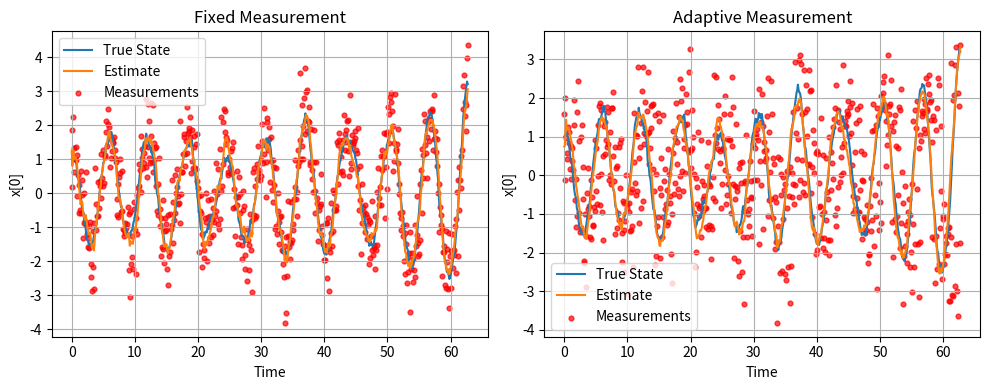
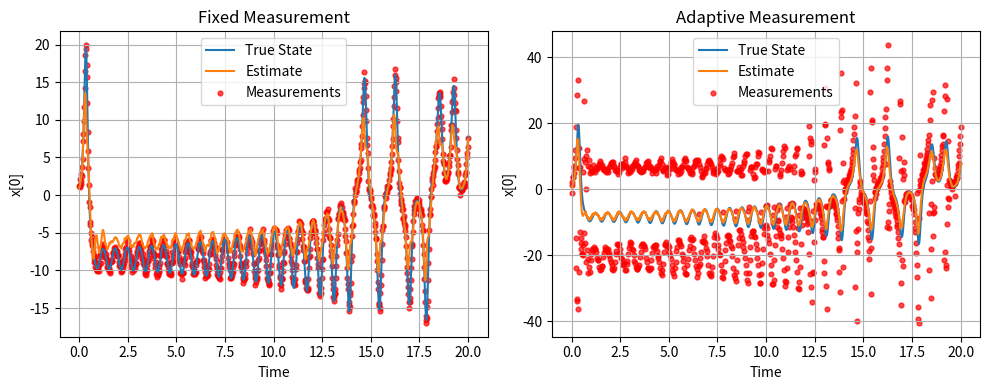

Write Python code to recreate these figures, in order.
import numpy as np
import scipy.linalg
import matplotlib.pyplot as plt
from scipy.integrate import solve_ivp

# ------------------------------------------------------------
# 1. Generate the "true" system trajectory + measurement noise
# ------------------------------------------------------------

def generate_data(periods=6, dt=0.1, omega=1.0, Q_scale=0.005, R_val=0.5, seed=42):
    """
    Generates:
      - x_true: shape (time_steps, 2), the "true" states of the system
                with process noise added at each step
      - A:      2x2 matrix = expm(A_euler)
      - Q:      2x2 process noise covariance
      - R_val:  scalar measurement noise variance
      - measurement_noises: shape (time_steps,), one noise sample per step

    The idea is to keep the same x_true and measurement_noises for
    both fixed and adaptive filters, so they see the *exact same* random draws.
    """
    np.random.seed(seed)  # reproducible
    
    # 1) Define system matrix A
    A_euler = np.array([[0, dt],
                        [-omega**2 * dt, 0]])
    A = scipy.linalg.expm(A_euler)  # discrete-time transition
    Q = np.eye(2) * Q_scale * dt    # process noise covariance
    
    # 2) Number of time steps
    time_steps = round(periods * 2 * np.pi / dt)
    
    # 3) Generate "true" states with process noise
    x_true = np.zeros((time_steps, 2))
    x_true[0] = [1.0, 0.0]  # initial condition
    for k in range(time_steps - 1):
        w_k = np.random.multivariate_normal([0, 0], Q)
        x_true[k+1] = A @ x_true[k] + w_k
    
    # 4) Generate measurement noises (one per step)
    #    We'll reuse these for *both* filters.
    measurement_noises = np.random.normal(0, np.sqrt(R_val), size=time_steps)
    
    return x_true, A, Q, R_val, measurement_noises, dt

# ------------------------------------------------------------
# 2. Kalman Predict/Update + principal eigenvector
# ------------------------------------------------------------

def kalman_predict(x_est, P_est, A, Q):
    x_pred = A @ x_est
    P_pred = A @ P_est @ A.T + Q
    return x_pred, P_pred

def kalman_update(x_pred, P_pred, y, m, R):
    y_pred = m @ x_pred
    innovation = y - y_pred
    S = m @ P_pred @ m + R  # scalar
    K = (P_pred @ m) / S    # shape (2,)
    x_est = x_pred + K * innovation
    P_est = P_pred - np.outer(K, m) @ P_pred
    return x_est, P_est

def principal_eigenvector(P):
    vals, vecs = np.linalg.eig(P)
    idx = np.argmax(vals)
    v = vecs[:, idx]
    return v / np.linalg.norm(v)

# ------------------------------------------------------------
# 3. Run Kalman: Fixed vs. Adaptive, reusing same data
# ------------------------------------------------------------

def run_kalman_fixed(x_true, A, Q, R_val, measurement_noises):
    """
    Uses m = [1, 0] at each step, reusing the same measurement_noises
    so that measurement_noises[k] is the random part of y_k.
    """
    time_steps = x_true.shape[0]
    x_est = np.array([0.0, 0.0])
    P_est = np.eye(2) * 1.0
    
    x_est_array = np.zeros((time_steps, 2))
    measurements = np.zeros(time_steps)
    
    for k in range(time_steps):
        # Predict
        x_pred, P_pred = kalman_predict(x_est, P_est, A, Q)
        
        # True state at step k
        xk_true = x_true[k]
        
        # Generate measurement: same noise draw, but direction = [1,0]
        m = np.array([1.0, 0.0])
        # print(f"fixed m: {m}")
        y = m @ xk_true + measurement_noises[k]
        
        # Update
        x_est, P_est = kalman_update(x_pred, P_pred, y, m, R_val)
        
        x_est_array[k] = x_est
        measurements[k] = y
    
    return x_est_array, measurements

def run_kalman_adaptive(x_true, A, Q, R_val, measurement_noises):
    """
    Uses m = principal_eigenvector(P_pred) each step, reusing the same
    measurement_noises.  So measurement_noises[k] is the random part of y_k.
    """
    time_steps = x_true.shape[0]
    x_est = np.array([0.0, 0.0])
    P_est = np.eye(2) * 1.0
    
    x_est_array = np.zeros((time_steps, 2))
    measurements = np.zeros(time_steps)
    
    for k in range(time_steps):
        # Predict
        x_pred, P_pred = kalman_predict(x_est, P_est, A, Q)
        
        # True state at step k
        xk_true = x_true[k]
        
        # Adaptive measurement direction
        m = principal_eigenvector(P_pred)
        # print(f"adaptive m: {m}")
        
        # Generate measurement using the *same* noise draw as the fixed approach
        y = m @ xk_true + measurement_noises[k]
        
        # Update
        x_est, P_est = kalman_update(x_pred, P_pred, y, m, R_val)
        
        x_est_array[k] = x_est
        measurements[k] = y
    
    return x_est_array, measurements

# ------------------------------------------------------------
# 4. Main: Generate data once, run both filters, compare
# ------------------------------------------------------------

def main():
    # 1) Generate system + data
    #    We'll fix the random seed so both methods see the same process noise
    #    and the same measurement noise draws (just used differently).
    x_true, A, Q, R_val, measurement_noises, dt = generate_data(
        periods=10, dt=0.1, omega=1.0, Q_scale=0.05, R_val=0.5, seed=42
    )
    
    time_steps = x_true.shape[0]
    time_array = np.arange(time_steps) * dt
    
    # 2) Run Kalman with fixed measurement
    x_est_fixed, meas_fixed = run_kalman_fixed(x_true, A, Q, R_val, measurement_noises)
    
    # 3) Run Kalman with adaptive measurement
    x_est_adaptive, meas_adaptive = run_kalman_adaptive(x_true, A, Q, R_val, measurement_noises)


 
    
    # 4) Plot
    plt.figure(figsize=(10,4))
    
    # Left: Fixed
    plt.subplot(1,2,1)
    plt.plot(time_array, x_true[:,0], label="True State")
    plt.plot(time_array, x_est_fixed[:,0], label="Estimate")
    plt.scatter(time_array, meas_fixed, s=12, color='r', alpha=0.7, label="Measurements")
    plt.title("Fixed Measurement")
    plt.xlabel("Time")
    plt.ylabel("x[0]")
    plt.grid(True)
    plt.legend()
    
    # Right: Adaptive
    plt.subplot(1,2,2)
    plt.plot(time_array, x_true[:,0], label="True State")
    plt.plot(time_array, x_est_adaptive[:,0], label="Estimate")
    plt.scatter(time_array, meas_adaptive, s=12, color='r', alpha=0.7, label="Measurements")
    plt.title("Adaptive Measurement")
    plt.xlabel("Time")
    plt.ylabel("x[0]")
    plt.grid(True)
    plt.legend()
    
    plt.tight_layout()
    plt.show()

main()

sigma = 10.0
rho = 28.0
beta = 8/3
dt = 0.02
t_end = 20.0
x0 = [1.0, 1.0, 1.0]
R = np.eye(2) * 0.2
Q = np.eye(3)
seed = 42

# Define the Lorenz system
def lorenz_system(t, state):
    x, y, z = state
    dxdt = sigma * (y - x)
    dydt = x * (rho - z) - y
    dzdt = x * y - beta * z
    return [dxdt, dydt, dzdt]


def generate_lorenz_data():
    """
    Generates a Lorenz trajectory by numerically integrating the ODE,
    then adds measurement noise for observations of (x, y).

    :param sigma, rho, beta: Lorenz system parameters.
    :param dt: time step for the solver output.
    :param t_end: end time.
    :param x0: initial condition [x, y, z].
    :param R_val: measurement noise variance for each of x, y.
    :param seed: random seed for reproducibility.

    :return:
      time_span: array of time points of length N.
      true_states: shape (N, 3), the solution of the Lorenz system [x, y, z].
      measurements: shape (N, 2), noisy measurements of [x, y].
    """



    np.random.seed(seed)

    # Build the time array and solve the ODE
    N = round(t_end / dt)
    time_span = np.linspace(0, t_end, N)
    sol = solve_ivp(lorenz_system, [time_span[0], time_span[-1]], x0, t_eval=time_span)

    # True states: shape (N, 3) after transposing sol.y (which is (3, N))
    true_states = sol.y.T

    H = np.array([[1, 0, 0], [0, 1, 0]])

    #inital state and covariance
    x_est = np.array([1,1,1])
    P = np.eye(3) * 1.0

    # Generate measurement noise. We draw N samples from N(0, R).
    # shape: (N,2). Then we multiply by sqrtm(R).T for correlated if needed.
    noise = np.random.normal(0, 1, (N, 2)) @ scipy.linalg.sqrtm(R).T

    #so we take (x, y) from the true states and add noise


    measurements = true_states[:, :2] + noise

    return time_span, true_states, measurements


# Generate Lorenz data
t_array, X_true, Y_meas = generate_lorenz_data()
    

def lorenz_jacobian(x_est, sigma=10, rho=28, beta=8/3):
    """Compute the Jacobian matrix for the Lorenz system at state x"""
    # Extract state variables as float values
    x1 = x_est[0]
    x2 = x_est[1]
    x3 = x_est[2]
    
    # Construct Jacobian with proper float dtype
    J = np.array([
        [-sigma, sigma, 0], 
        [rho - x3, -1, -x1],
        [x2, x1, -beta]
    ], dtype=float)
    
    return J


def kalman_update_lorenz(x, P, y, m, R):
    """
    Perform the Kalman update step with adaptive measurement direction.
    
    Args:
        x: State estimate (3x1 vector)
        P: State covariance matrix (3x3 matrix)
        y: Scalar measurement value
        sigma2: Measurement noise variance (scalar)
    
    Returns:
        x_new: Updated state estimate
        P_new: Updated state covariance matrix
    """

    m = m.reshape(-1, 1)
    x = x.reshape(-1, 1)

    # Compute predicted measurement (scalar)
    y_pred = m.T @ x
    
    # Compute innovation (difference between observed and predicted measurement)
    innovation = y - y_pred
    
    # Innovation variance (scalar)
    S = (m.T @ (P @ m)) + R
    
    # Kalman Gain (vector)
    if np.isscalar(S):
        K = (P @ m) / S
    else:
        K = (P @ m) @ np.linalg.inv(S)
    
    # Update state estimate
    x_new = x + K * innovation
    
    # Update covariance matrix using outer product
    P_new = P - np.outer(K.flatten(), (m.T @ P).flatten())
        
    return x_new.flatten(), P_new

def kalman_predict_lorenz(x_est, P_est, A, Q, dt):

    f = lorenz_system(0, x_est)
    J = lorenz_jacobian(x_est)
    A = scipy.linalg.expm(J*dt)

    x_pred = A @ x_est
    P_pred = A @ P_est @ A.T + Q
    return x_pred, P_pred


def iterate_kalman_lorenz(x_true, A, Q, R_val, measurement_noises, Fixed, dt = 0.02):

    time_steps = x_true.shape[0]
    x_est = np.array([0.0, 0.0, 0.0])
    P_est = np.eye(3) * 1.0

    x_est_array = np.zeros((time_steps, 3))
    measurements = np.zeros(time_steps)
    information_gains = np.zeros(time_steps)
    EntropyRate = np.zeros(time_steps)


    if Fixed:
        m_fixed = np.array([1.0, 0.0, 0.0])
        for k in range(time_steps):            

            # Predict
            jacobian = lorenz_jacobian(x_est)

            A = scipy.linalg.expm(jacobian*dt)
            x_pred, P_pred = kalman_predict_lorenz(x_est, P_est, A, Q, dt)


            # True state at step k
            xk_true = x_true[k]

            # Generate measurement: same noise draw, but direction = [1,0]

            y = m_fixed @ xk_true + measurement_noises[k]


            #Get variables for c)
            pre_det = np.linalg.det(P_pred)
            diff_entropy = np.log(np.sqrt(2*np.pi*np.e*np.linalg.det(Q)))


            # Update
            x_est, P_est = kalman_update_lorenz(x_pred, P_pred, y, m_fixed, R_val)


            post_det = np.linalg.det(P_est)
            J_eigen = np.linalg.eigvals(jacobian)
            J_sum = sum(max(0, eigenval.real) for eigenval in J_eigen)
            
            
            EntropyRate[k] = diff_entropy + np.log(np.abs(np.linalg.det(jacobian)) + 1e-10)            
            #information gain
            SignalNoise = (m_fixed.T @ P_pred @ m_fixed) / R_val
            information_gains[k] = 1/2*np.log(1 + SignalNoise)

            #store results
            x_est_array[k] = x_est
            measurements[k] = y
    
    else:
        for k in range(time_steps):
            # Predict
            jacobian = lorenz_jacobian(x_est)
            A = scipy.linalg.expm(jacobian*dt)
            x_pred, P_pred = kalman_predict_lorenz(x_est, P_est, A, Q, dt)

            # True state at step k
            xk_true = x_true[k]

            # Adaptive measurement direction
            
            m = principal_eigenvector(P_pred)

            # Generate measurement using the *same* noise draw as the fixed approach
            y = m @ xk_true + measurement_noises[k]

            #Get variables for c)
            pre_det = np.linalg.det(P_pred)
            diff_entropy = np.log(np.sqrt(2*np.pi*np.e*np.linalg.det(Q)))


            # Update
            x_est, P_est = kalman_update_lorenz(x_pred, P_pred, y, m, R_val)


            post_det = np.linalg.det(P_est)
            J_eigen = np.linalg.eigvals(jacobian)
            J_sum = sum(max(0, eigenval.real) for eigenval in J_eigen)
            EntropyRate[k] = diff_entropy + np.log(np.abs(np.linalg.det(jacobian)) + 1e-10)   
                     
            #information gain
            SignalNoise = (m.T @ P_pred @ m) / R_val
            information_gains[k] = 1/2*np.log(1 + SignalNoise)

            #store results
            x_est_array[k] = x_est
            measurements[k] = y

    return x_est_array, measurements, information_gains, EntropyRate
    
#Make new values for the Lorenz system
# Lorenz system parameters

# Generate Lorenz data


# ------------------------------------------------------


#get start values
t_array, x_true, Y_meas = generate_lorenz_data()
A = np.eye(3)
Q = np.eye(3) * 0.01
R_val = 0.2
measurement_noises = Y_meas[:,0] - x_true[:,0]


# Run the Kalman filter
states1, measurements1, infogains1, EntropyRate1 = iterate_kalman_lorenz(x_true, A, Q, R_val, measurement_noises, Fixed=True, dt=0.02)
states2, measurements2, infogains2, EntropyRate2 = iterate_kalman_lorenz(x_true, A, Q, R_val, measurement_noises, Fixed=False, dt=0.02)



# Plot the results from fixed and adaptive Kalman filters
plt.figure(figsize=(10,4))
plt.subplot(1,2,1)
plt.plot(t_array, x_true[:,0], label="True State")
plt.plot(t_array, states1[:,0], label="Estimate")
plt.scatter(t_array, measurements1, s=12, color='r', alpha=0.7, label="Measurements")
plt.title("Fixed Measurement")
plt.xlabel("Time")
plt.ylabel("x[0]")
plt.grid(True)
plt.legend()

plt.subplot(1,2,2)
plt.plot(t_array, x_true[:,0], label="True State")
plt.plot(t_array, states2[:,0], label="Estimate")
plt.scatter(t_array, measurements2, s=12, color='r', alpha=0.7, label="Measurements")
plt.title("Adaptive Measurement")
plt.xlabel("Time")
plt.ylabel("x[0]")
plt.grid(True)
plt.legend()
plt.tight_layout()
plt.show()

#c) Calculate the entropy rate of the proxess.

# Make first the differential entropy in the process noise distribution.

#then calculate the log determinant of the jacobi matrix from each step. We take a average over that.
Avarage_information_gain1 = np.mean(infogains1)
Avarage_information_gain2 = np.mean(infogains2)

EntropyRate1 = np.mean(EntropyRate1)
EntropyRate2 = np.mean(EntropyRate2)

#The entropy rate is the sum of the differential entropy and the average information gain.



#Average information gain over all measurements taken

print(f"Average information gain for fixed measurement: {Avarage_information_gain1}")
print(f"Average information gain for adaptive measurement: {Avarage_information_gain2}")

print(f"Entropy rate for measurement: {EntropyRate1}")
print(f"Entropy rate for adaptive measurement: {EntropyRate2}")
